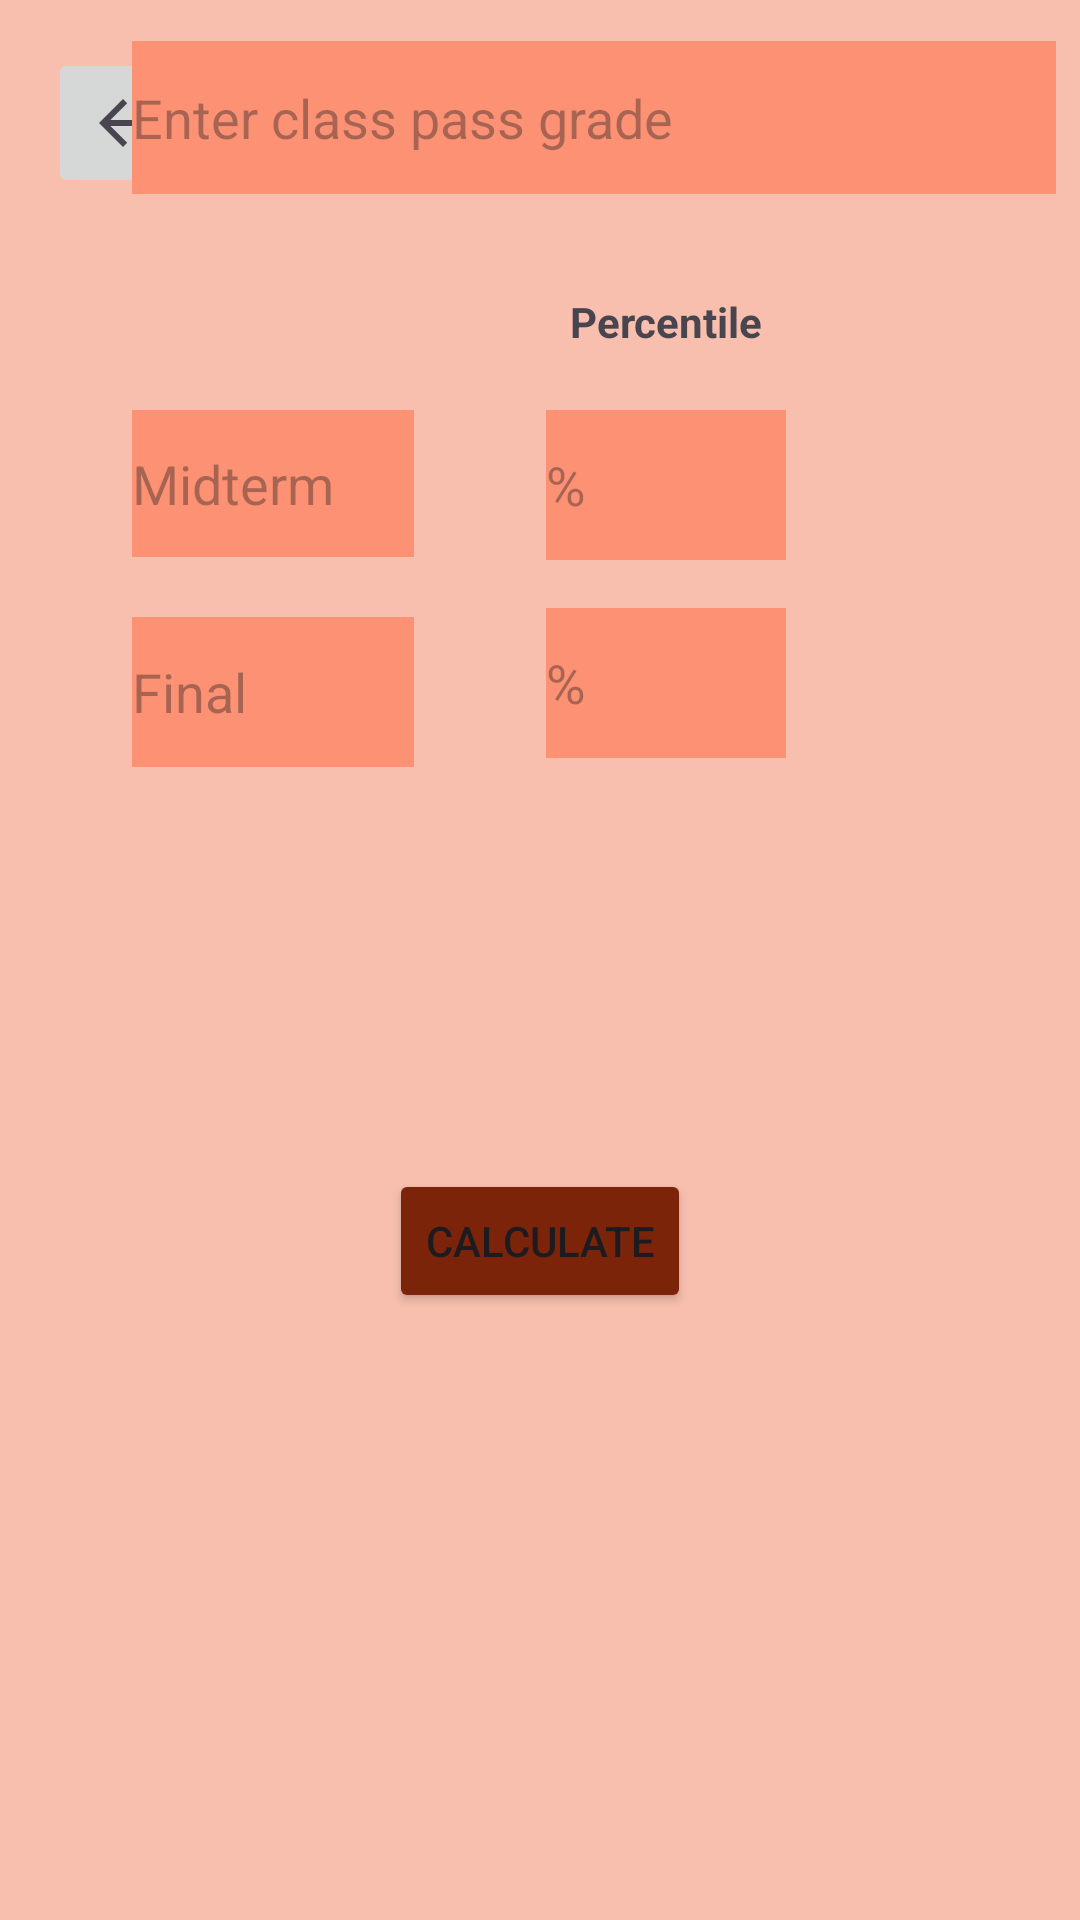

Android layout source for this screen:
<!-- AndroidManifest.xml: application theme Theme.GradeFinder -->
<!-- res/layout/activity_first_type.xml -->
<?xml version="1.0" encoding="utf-8"?>
<androidx.constraintlayout.widget.ConstraintLayout xmlns:android="http://schemas.android.com/apk/res/android"
    xmlns:app="http://schemas.android.com/apk/res-auto"
    xmlns:tools="http://schemas.android.com/tools"
    android:layout_width="match_parent"
    android:layout_height="match_parent"
    android:background="@color/back"
    tools:context=".first_type">

    <ImageButton
        android:id="@+id/BackButton"
        android:layout_width="50dp"
        android:layout_height="50dp"
        android:layout_marginStart="16dp"
        android:layout_marginTop="16dp"
        android:contentDescription="@string/first_type"
        android:onClick="go_back"
        app:layout_constraintStart_toStartOf="parent"
        app:layout_constraintTop_toTopOf="parent"
        app:srcCompat="?attr/homeAsUpIndicator" />

    <EditText

        android:id="@+id/Midterm1"
        android:layout_width="94dp"
        android:layout_height="49dp"
        android:layout_marginTop="72dp"
        android:background="@color/back_button"
        android:ems="10"
        android:hint="@string/midterm"
        android:inputType="number"
        android:textColor="@color/black"
        app:layout_constraintEnd_toEndOf="@+id/PassGrade1"
        app:layout_constraintHorizontal_bias="0.0"
        app:layout_constraintStart_toStartOf="@+id/PassGrade1"
        app:layout_constraintTop_toBottomOf="@+id/PassGrade1" />

    <EditText
        android:id="@+id/Final1"
        android:layout_width="94dp"
        android:layout_height="50dp"
        android:layout_marginTop="20dp"
        android:background="@color/back_button"
        android:ems="10"
        android:hint="@string/final_text"
        android:inputType="number"
        android:textColor="@color/black"
        app:layout_constraintEnd_toEndOf="@+id/Midterm1"
        app:layout_constraintStart_toStartOf="@+id/Midterm1"
        app:layout_constraintTop_toBottomOf="@+id/Midterm1" />

    <EditText
        android:id="@+id/PassGrade1"
        android:layout_width="308dp"
        android:layout_height="51dp"
        android:background="@color/back_button"
        android:ems="10"
        android:hint="@string/pass_grade"
        android:inputType="number"
        android:textColor="@color/black"
        android:textIsSelectable="false"
        app:layout_constraintBottom_toBottomOf="parent"
        app:layout_constraintEnd_toEndOf="parent"
        app:layout_constraintHorizontal_bias="0.849"
        app:layout_constraintStart_toStartOf="parent"
        app:layout_constraintTop_toTopOf="parent"
        app:layout_constraintVertical_bias="0.023" />

    <EditText
        android:id="@+id/MidtermPer1"
        android:layout_width="80dp"
        android:layout_height="50dp"
        android:layout_marginStart="44dp"
        android:layout_marginTop="72dp"
        android:background="@color/back_button"
        android:ems="10"
        android:hint="@string/perc"
        android:inputType="number"
        android:textColor="@color/black"
        app:layout_constraintStart_toEndOf="@+id/Midterm1"
        app:layout_constraintTop_toBottomOf="@+id/PassGrade1" />

    <EditText
        android:id="@+id/FinalPer1"
        android:layout_width="80dp"
        android:layout_height="50dp"
        android:layout_marginTop="16dp"
        android:background="@color/back_button"
        android:ems="10"
        android:hint="@string/perc"
        android:inputType="number"
        android:textColor="@color/black"
        app:layout_constraintEnd_toEndOf="@+id/MidtermPer1"
        app:layout_constraintStart_toStartOf="@+id/MidtermPer1"
        app:layout_constraintTop_toBottomOf="@+id/MidtermPer1" />

    <TextView
        android:id="@+id/textView"
        android:layout_width="81dp"
        android:layout_height="27dp"
        android:layout_marginBottom="12dp"
        android:text="@string/percentile"
        android:textAlignment="center"
        android:textStyle="bold"
        app:layout_constraintBottom_toTopOf="@+id/MidtermPer1"
        app:layout_constraintEnd_toEndOf="@+id/MidtermPer1"
        app:layout_constraintStart_toStartOf="@+id/MidtermPer1" />

    <TextView
        android:id="@+id/textView4"
        android:layout_width="211dp"
        android:layout_height="130dp"
        android:textAlignment="center"
        android:textSize="24sp"
        android:textStyle="bold"
        app:layout_constraintBottom_toBottomOf="parent"
        app:layout_constraintEnd_toEndOf="parent"
        app:layout_constraintStart_toStartOf="parent"
        app:layout_constraintTop_toTopOf="parent"
        app:layout_constraintVertical_bias="0.913" />

    <Button
        android:backgroundTint="@color/button"
        android:id="@+id/Calculate"
        android:layout_width="wrap_content"
        android:layout_height="wrap_content"
        android:layout_marginBottom="28dp"
        android:onClick="type1_calculate"
        android:text="@string/calculate"
        app:layout_constraintBottom_toTopOf="@+id/textView4"
        app:layout_constraintEnd_toEndOf="parent"
        app:layout_constraintStart_toStartOf="parent" />

</androidx.constraintlayout.widget.ConstraintLayout>
<!-- resources referenced by this layout -->
<resources>
  <color name="back">#F8BFAE</color>
  <color name="back_button">#FD9173</color>
  <color name="black">#FF000000</color>
  <color name="button">#7C2409</color>
  <string name="calculate">Calculate </string>
  <string name="final_text">Final </string>
  <string name="first_type">1 midterm 1 final</string>
  <string name="midterm">Midterm </string>
  <string name="pass_grade">Enter class pass grade </string>
  <string name="perc">% </string>
  <string name="percentile">Percentile </string>
  <style name="Theme.GradeFinder" parent="Base.Theme.GradeFinder" />
  <style name="Base.Theme.GradeFinder" parent="Theme.Material3.DayNight.NoActionBar">
          
          <item name="android:statusBarColor">@color/button</item>
      </style>
</resources>
